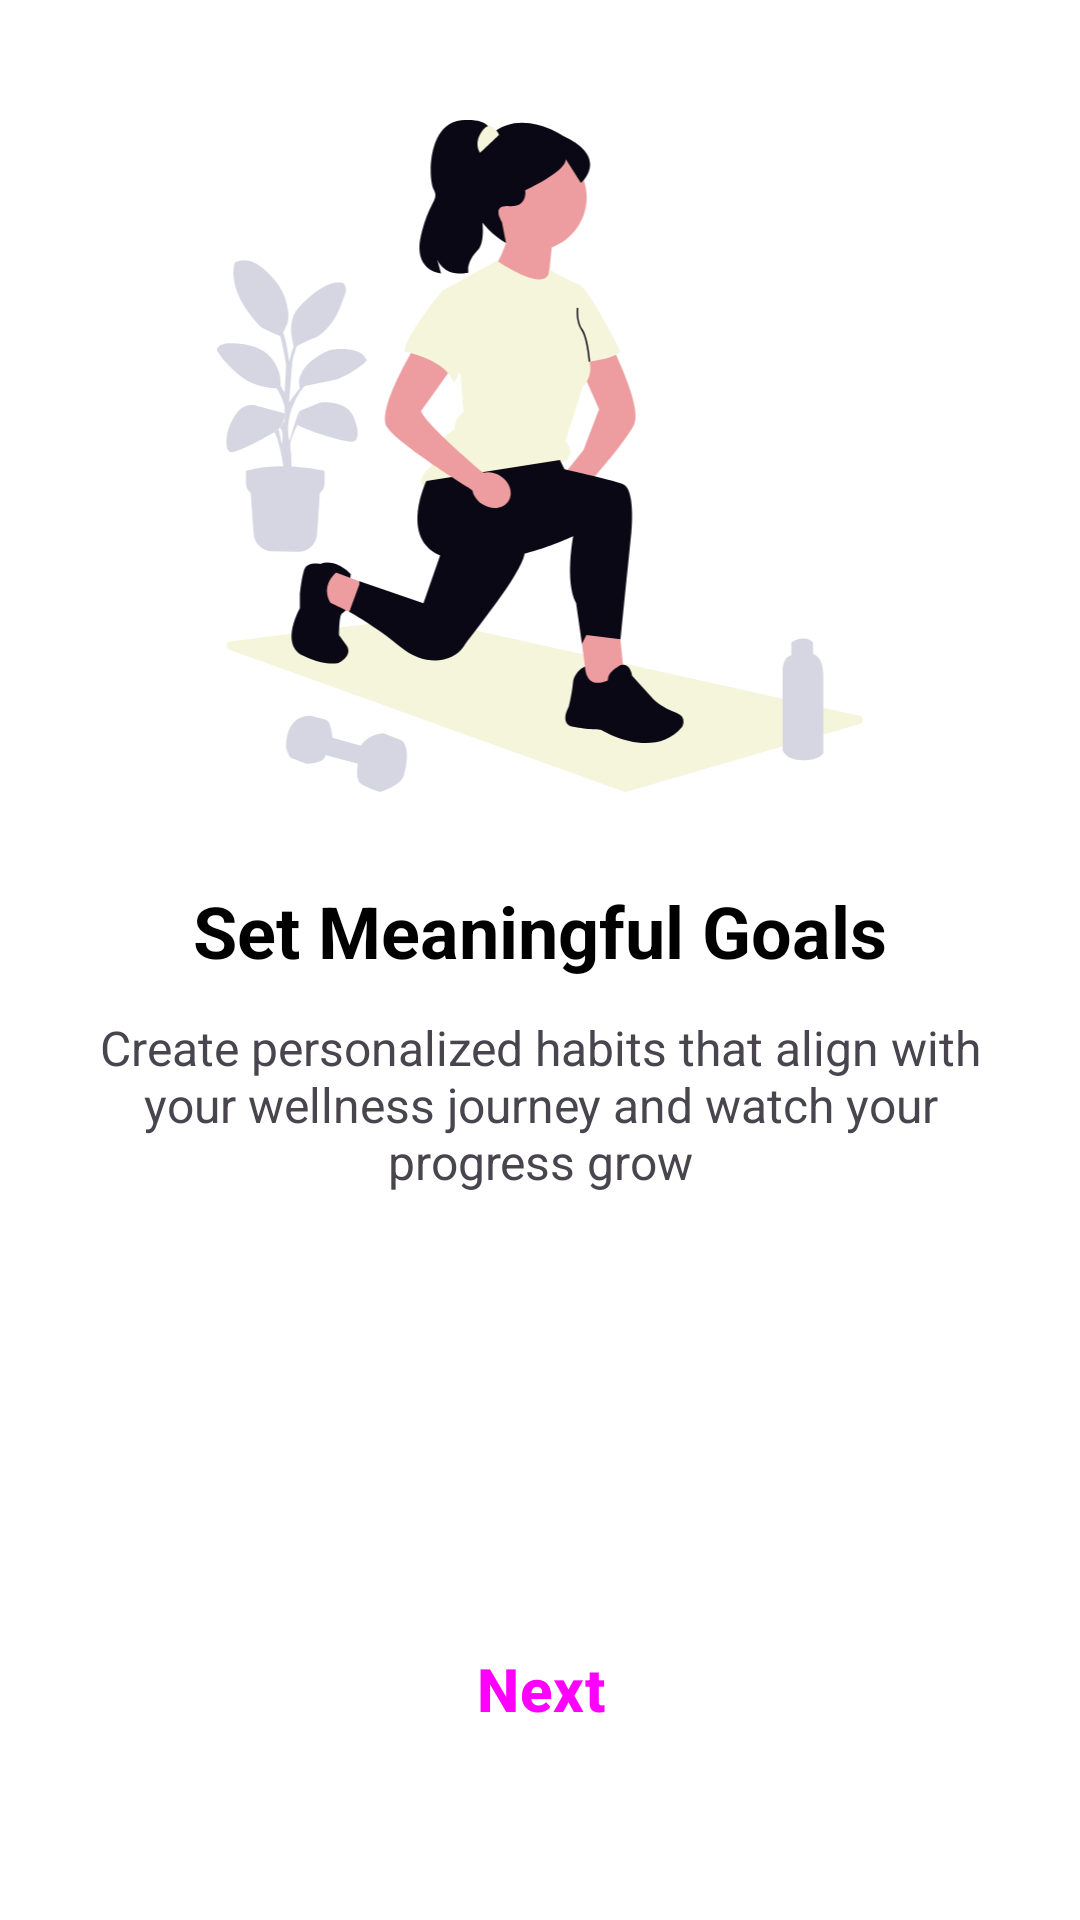

This screen was rendered from an Android layout file. Write that file and the resources it references.
<!-- AndroidManifest.xml: application theme Theme.ZenFlow -->
<!-- res/layout/activity_onboarding2.xml -->
<?xml version="1.0" encoding="utf-8"?>
<androidx.constraintlayout.widget.ConstraintLayout xmlns:android="http://schemas.android.com/apk/res/android"
    xmlns:app="http://schemas.android.com/apk/res-auto"
    xmlns:tools="http://schemas.android.com/tools"
    android:id="@+id/obs2"
    android:layout_width="match_parent"
    android:layout_height="match_parent"
    android:background="?attr/colorSurface"
    tools:context=".OnboardingActivity2">

    <ImageView
        android:id="@+id/obs2_illustration"
        android:layout_width="0dp"
        android:layout_height="0dp"
        android:layout_marginStart="20dp"
        android:layout_marginEnd="20dp"
        android:layout_marginTop="40dp"
        android:contentDescription="@string/onboarding_illustration"
        android:src="@drawable/svg2"
        android:scaleType="fitCenter"
        app:layout_constraintStart_toStartOf="parent"
        app:layout_constraintEnd_toEndOf="parent"
        app:layout_constraintTop_toTopOf="parent"
        app:layout_constraintHeight_percent="0.35" />

    <TextView
        android:id="@+id/obs2_maintext"
        android:layout_width="wrap_content"
        android:layout_height="wrap_content"
        android:layout_marginTop="30dp"
        android:text="@string/obs2_maintext"
        android:textSize="24sp"
        android:textStyle="bold"
        android:textColor="?attr/colorOnSurface"
        android:textAlignment="center"
        app:layout_constraintEnd_toEndOf="parent"
        app:layout_constraintHorizontal_bias="0.5"
        app:layout_constraintStart_toStartOf="parent"
        app:layout_constraintTop_toBottomOf="@+id/obs2_illustration" />

    <TextView
        android:id="@+id/obs2_subtext"
        android:layout_width="0dp"
        android:layout_height="wrap_content"
        android:layout_marginTop="12dp"
        android:layout_marginStart="20dp"
        android:layout_marginEnd="20dp"
        android:text="@string/obs2_subtext"
        android:textAlignment="center"
        android:textColor="?attr/colorOnSurfaceVariant"
        android:textSize="16sp"
        app:layout_constraintEnd_toEndOf="parent"
        app:layout_constraintStart_toStartOf="parent"
        app:layout_constraintTop_toBottomOf="@+id/obs2_maintext" />

    <Button
        android:id="@+id/obs2_nextBtn"
        android:layout_width="0dp"
        android:layout_height="54dp"
        android:layout_marginStart="20dp"
        android:layout_marginEnd="20dp"
        android:layout_marginBottom="50dp"
        android:text="@string/next_btn"
        android:textSize="20sp"
        android:textStyle="bold"
        style="@style/Widget.Material3.Button"
        app:cornerRadius="16dp"
        app:layout_constraintStart_toStartOf="parent"
        app:layout_constraintEnd_toEndOf="parent"
        app:layout_constraintBottom_toBottomOf="parent" />

</androidx.constraintlayout.widget.ConstraintLayout>
<!-- resources referenced by this layout -->
<resources>
  <!-- drawable svg2: vector/xml drawable (drawable, 7816 chars, omitted) -->
  <string name="next_btn">Next</string>
  <string name="obs2_maintext">Set Meaningful Goals</string>
  <string name="obs2_subtext">Create personalized habits that align with your wellness journey and watch your progress grow</string>
  <string name="onboarding_illustration">Onboarding illustration</string>
  <style name="Theme.ZenFlow" parent="Base.Theme.ZenFlow" />
  <style name="Base.Theme.ZenFlow" parent="Theme.Material3.DayNight.NoActionBar">
          <item name="colorPrimary">@color/zen_primary</item>
          <item name="colorSecondary">@color/zen_accent_green</item>
  
          <item name="android:colorBackground">@color/zen_light_background</item>
          <item name="colorSurface">@color/zen_light_background</item>
          <item name="colorSurfaceVariant">@color/zen_light_card</item>
  
          <item name="colorOnBackground">@color/zen_light_text</item>
          <item name="colorOnSurface">@color/zen_light_text</item>
          <item name="colorOnPrimary">@color/zen_dark_text</item>
          <item name="android:textColorSecondary">@color/zen_light_text_secondary</item>
      </style>
  <color name="zen_primary">#FB923C</color>
  <color name="zen_accent_green">#66BB6A</color>
  <color name="zen_light_background">#FFFFFFFF</color>
  <color name="zen_light_card">#F5F5F5</color>
  <color name="zen_light_text">#FF000000</color>
  <color name="zen_dark_text">#FFFFFFFF</color>
  <color name="zen_light_text_secondary">#424242</color>
</resources>
